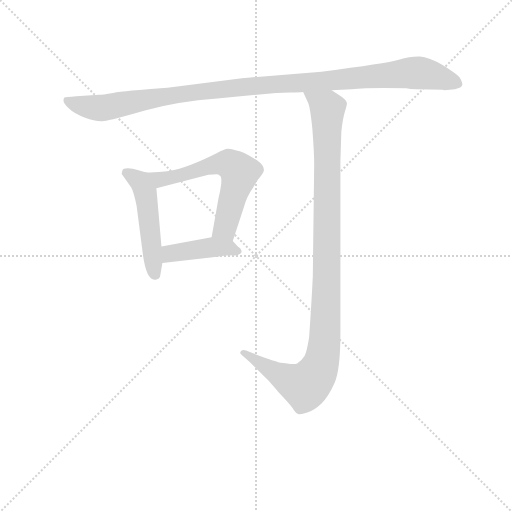
t = 0.00 s
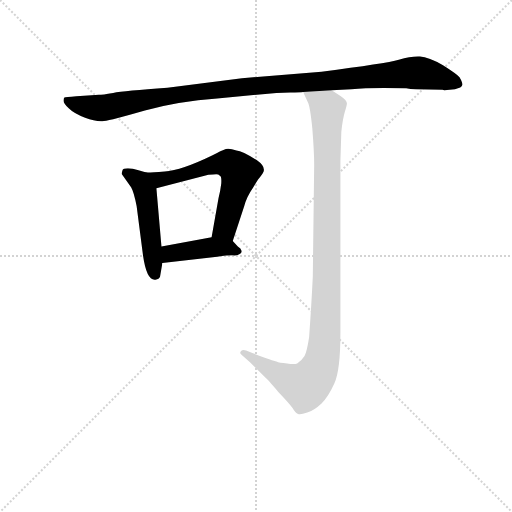
t = 3.15 s
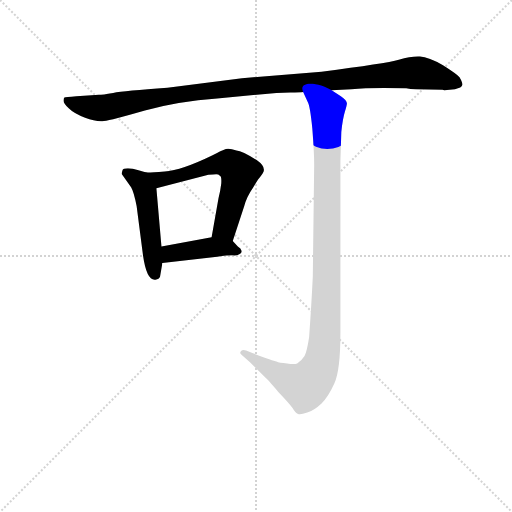
t = 3.32 s
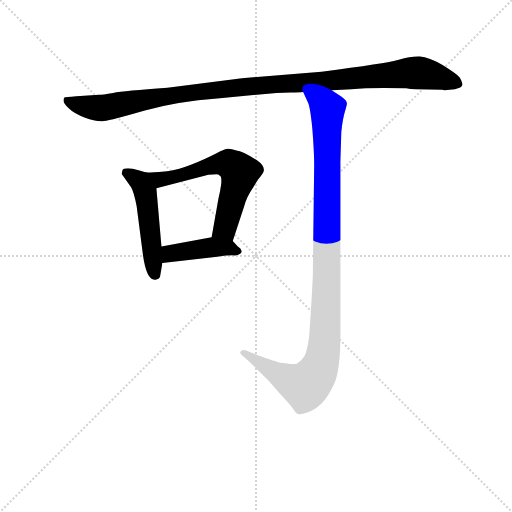
t = 3.49 s
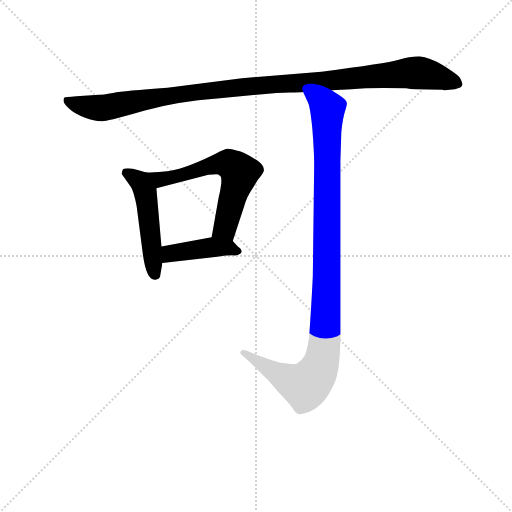
t = 3.66 s
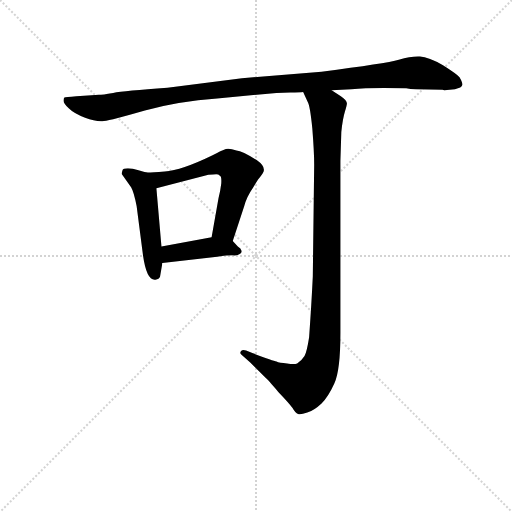
t = 4.31 s

The animated SVG that drew these frames (rendered in a browser with its animation timeline set to each time). Animation: 5 CSS @keyframes rules; one cycle of 4.31 s.

<svg version="1.1" viewBox="0 0 1024 1024" xmlns="http://www.w3.org/2000/svg">
  <g stroke="lightgray" stroke-dasharray="1,1" stroke-width="1" transform="scale(4, 4)">
    <line x1="0" y1="0" x2="256" y2="256"></line>
    <line x1="256" y1="0" x2="0" y2="256"></line>
    <line x1="128" y1="0" x2="128" y2="256"></line>
    <line x1="0" y1="128" x2="256" y2="128"></line>
  </g>
<g transform="scale(0.92, -0.92) translate(60, -900)">
   <style type="text/css">
    @keyframes keyframes0 {
      from {
       stroke: blue;
       stroke-dashoffset: 1119;
       stroke-width: 128;
       }
       78% {
       animation-timing-function: step-end;
       stroke: blue;
       stroke-dashoffset: 0;
       stroke-width: 128;
       }
       to {
       stroke: black;
       stroke-width: 1024;
       }
       }
       #make-me-a-hanzi-animation-0 {
         animation: keyframes0 1.160645s both;
         animation-delay: 0.000000s;
         animation-timing-function: linear;
       }
    @keyframes keyframes1 {
      from {
       stroke: blue;
       stroke-dashoffset: 495;
       stroke-width: 128;
       }
       62% {
       animation-timing-function: step-end;
       stroke: blue;
       stroke-dashoffset: 0;
       stroke-width: 128;
       }
       to {
       stroke: black;
       stroke-width: 1024;
       }
       }
       #make-me-a-hanzi-animation-1 {
         animation: keyframes1 0.652832s both;
         animation-delay: 1.160645s;
         animation-timing-function: linear;
       }
    @keyframes keyframes2 {
      from {
       stroke: blue;
       stroke-dashoffset: 610;
       stroke-width: 128;
       }
       67% {
       animation-timing-function: step-end;
       stroke: blue;
       stroke-dashoffset: 0;
       stroke-width: 128;
       }
       to {
       stroke: black;
       stroke-width: 1024;
       }
       }
       #make-me-a-hanzi-animation-2 {
         animation: keyframes2 0.746419s both;
         animation-delay: 1.813477s;
         animation-timing-function: linear;
       }
    @keyframes keyframes3 {
      from {
       stroke: blue;
       stroke-dashoffset: 421;
       stroke-width: 128;
       }
       58% {
       animation-timing-function: step-end;
       stroke: blue;
       stroke-dashoffset: 0;
       stroke-width: 128;
       }
       to {
       stroke: black;
       stroke-width: 1024;
       }
       }
       #make-me-a-hanzi-animation-3 {
         animation: keyframes3 0.592611s both;
         animation-delay: 2.559896s;
         animation-timing-function: linear;
       }
    @keyframes keyframes4 {
      from {
       stroke: blue;
       stroke-dashoffset: 1079;
       stroke-width: 128;
       }
       78% {
       animation-timing-function: step-end;
       stroke: blue;
       stroke-dashoffset: 0;
       stroke-width: 128;
       }
       to {
       stroke: black;
       stroke-width: 1024;
       }
       }
       #make-me-a-hanzi-animation-4 {
         animation: keyframes4 1.128092s both;
         animation-delay: 3.152507s;
         animation-timing-function: linear;
       }
</style>
<path d="M 845.0 706.0 L 902.0 705.0 L 906.0 704.0 L 929.0 706.0 Q 944.0 709.0 945.0 715.0 Q 946.0 720.0 939.0 732.0 Q 933.0 739.0 903.0 758.0 Q 872.0 776.0 853.0 777.0 Q 834.0 778.0 807.0 770.0 Q 779.0 762.0 639.0 744.0 L 466.0 730.0 L 304.0 709.0 Q 210.0 702.0 186.0 698.0 Q 162.0 694.0 155.0 694.0 L 106.0 691.0 Q 82.0 689.0 80.0 688.0 Q 78.0 686.0 78.0 681.0 Q 78.0 675.0 90.0 664.0 Q 101.0 653.0 125.0 644.0 Q 149.0 635.0 166.0 637.0 Q 182.0 639.0 255.0 660.0 Q 328.0 680.0 412.0 686.0 L 541.0 698.0 L 571.0 699.0 Q 593.0 699.0 599.0 700.0 L 661.0 704.0 L 704.0 706.0 Q 744.0 710.0 823.0 708.0 Q 831.0 706.0 845.0 706.0 Z" fill="lightgray"></path> 
<path d="M 258.0 525.0 L 241.0 530.0 Q 228.0 534.0 218.0 534.0 Q 207.0 534.0 206.0 529.0 Q 204.0 523.0 205.0 521.0 L 225.0 493.0 Q 231.0 483.0 237.0 452.0 L 251.0 344.0 Q 259.0 289.0 278.0 292.0 Q 286.0 293.0 288.0 299.0 L 293.0 328.0 L 291.0 364.0 L 280.0 491.0 C 278.0 519.0 278.0 519.0 258.0 525.0 Z" fill="lightgray"></path> 
<path d="M 446.0 376.0 L 471.0 452.0 Q 476.0 472.0 490.0 492.0 L 501.0 510.0 Q 510.0 520.0 512.0 525.0 Q 519.0 537.0 498.0 552.0 Q 467.0 572.0 454.0 573.0 Q 439.0 578.0 431.0 576.0 Q 422.0 573.0 401.0 562.0 Q 335.0 530.0 298.0 527.0 Q 261.0 524.0 258.0 525.0 C 228.0 525.0 251.0 484.0 280.0 491.0 L 393.0 520.0 Q 405.0 520.0 410.0 521.0 Q 415.0 521.0 418.0 518.0 Q 422.0 517.0 421.0 501.0 Q 419.0 484.0 415.0 469.0 L 400.0 384.0 C 395.0 354.0 437.0 348.0 446.0 376.0 Z" fill="lightgray"></path> 
<path d="M 457.0 364.0 L 446.0 376.0 C 433.0 390.0 430.0 389.0 400.0 384.0 L 291.0 364.0 C 261.0 359.0 263.0 324.0 293.0 328.0 L 412.0 342.0 Q 434.0 345.0 446.0 345.0 Q 457.0 344.0 461.0 348.0 Q 466.0 350.0 465.0 355.0 Q 464.0 360.0 457.0 364.0 Z" fill="lightgray"></path> 
<path d="M 599.0 700.0 L 609.0 678.0 Q 614.0 670.0 619.0 620.0 Q 623.0 569.0 623.0 542.0 L 620.0 299.0 Q 617.0 237.0 612.0 167.0 Q 607.0 135.0 602.0 126.0 Q 596.0 116.0 586.0 110.0 Q 580.0 107.0 564.0 110.0 Q 547.0 111.0 541.0 114.0 Q 534.0 116.0 490.0 132.0 L 475.0 138.0 Q 468.0 141.0 464.0 137.0 Q 460.0 132.0 465.0 129.0 L 484.0 112.0 L 519.0 77.0 Q 521.0 76.0 545.0 48.0 Q 569.0 23.0 576.0 13.0 Q 582.0 2.0 588.0 0.0 Q 593.0 -2.0 608.0 3.0 Q 623.0 8.0 639.0 23.0 Q 654.0 38.0 667.0 67.0 Q 680.0 95.0 680.0 176.0 L 680.0 550.0 L 682.0 613.0 Q 685.0 642.0 690.0 658.0 Q 695.0 674.0 694.0 676.0 Q 694.0 682.0 681.0 691.0 L 661.0 704.0 C 636.0 720.0 587.0 727.0 599.0 700.0 Z" fill="lightgray"></path> 
      <clipPath id="make-me-a-hanzi-clip-0">
      <path d="M 845.0 706.0 L 902.0 705.0 L 906.0 704.0 L 929.0 706.0 Q 944.0 709.0 945.0 715.0 Q 946.0 720.0 939.0 732.0 Q 933.0 739.0 903.0 758.0 Q 872.0 776.0 853.0 777.0 Q 834.0 778.0 807.0 770.0 Q 779.0 762.0 639.0 744.0 L 466.0 730.0 L 304.0 709.0 Q 210.0 702.0 186.0 698.0 Q 162.0 694.0 155.0 694.0 L 106.0 691.0 Q 82.0 689.0 80.0 688.0 Q 78.0 686.0 78.0 681.0 Q 78.0 675.0 90.0 664.0 Q 101.0 653.0 125.0 644.0 Q 149.0 635.0 166.0 637.0 Q 182.0 639.0 255.0 660.0 Q 328.0 680.0 412.0 686.0 L 541.0 698.0 L 571.0 699.0 Q 593.0 699.0 599.0 700.0 L 661.0 704.0 L 704.0 706.0 Q 744.0 710.0 823.0 708.0 Q 831.0 706.0 845.0 706.0 Z" fill="lightgray"></path>
      </clipPath>
      <path clip-path="url(#make-me-a-hanzi-clip-0)" d="M 85.0 683.0 L 105.0 673.0 L 160.0 665.0 L 358.0 699.0 L 847.0 742.0 L 937.0 717.0 " fill="none" id="make-me-a-hanzi-animation-0" stroke-dasharray="991 1982" stroke-linecap="round"></path>

      <clipPath id="make-me-a-hanzi-clip-1">
      <path d="M 258.0 525.0 L 241.0 530.0 Q 228.0 534.0 218.0 534.0 Q 207.0 534.0 206.0 529.0 Q 204.0 523.0 205.0 521.0 L 225.0 493.0 Q 231.0 483.0 237.0 452.0 L 251.0 344.0 Q 259.0 289.0 278.0 292.0 Q 286.0 293.0 288.0 299.0 L 293.0 328.0 L 291.0 364.0 L 280.0 491.0 C 278.0 519.0 278.0 519.0 258.0 525.0 Z" fill="lightgray"></path>
      </clipPath>
      <path clip-path="url(#make-me-a-hanzi-clip-1)" d="M 215.0 524.0 L 244.0 505.0 L 256.0 481.0 L 276.0 305.0 " fill="none" id="make-me-a-hanzi-animation-1" stroke-dasharray="367 734" stroke-linecap="round"></path>

      <clipPath id="make-me-a-hanzi-clip-2">
      <path d="M 446.0 376.0 L 471.0 452.0 Q 476.0 472.0 490.0 492.0 L 501.0 510.0 Q 510.0 520.0 512.0 525.0 Q 519.0 537.0 498.0 552.0 Q 467.0 572.0 454.0 573.0 Q 439.0 578.0 431.0 576.0 Q 422.0 573.0 401.0 562.0 Q 335.0 530.0 298.0 527.0 Q 261.0 524.0 258.0 525.0 C 228.0 525.0 251.0 484.0 280.0 491.0 L 393.0 520.0 Q 405.0 520.0 410.0 521.0 Q 415.0 521.0 418.0 518.0 Q 422.0 517.0 421.0 501.0 Q 419.0 484.0 415.0 469.0 L 400.0 384.0 C 395.0 354.0 437.0 348.0 446.0 376.0 Z" fill="lightgray"></path>
      </clipPath>
      <path clip-path="url(#make-me-a-hanzi-clip-2)" d="M 271.0 520.0 L 277.0 513.0 L 312.0 513.0 L 418.0 544.0 L 440.0 543.0 L 452.0 534.0 L 461.0 525.0 L 460.0 517.0 L 429.0 404.0 L 409.0 390.0 " fill="none" id="make-me-a-hanzi-animation-2" stroke-dasharray="482 964" stroke-linecap="round"></path>

      <clipPath id="make-me-a-hanzi-clip-3">
      <path d="M 457.0 364.0 L 446.0 376.0 C 433.0 390.0 430.0 389.0 400.0 384.0 L 291.0 364.0 C 261.0 359.0 263.0 324.0 293.0 328.0 L 412.0 342.0 Q 434.0 345.0 446.0 345.0 Q 457.0 344.0 461.0 348.0 Q 466.0 350.0 465.0 355.0 Q 464.0 360.0 457.0 364.0 Z" fill="lightgray"></path>
      </clipPath>
      <path clip-path="url(#make-me-a-hanzi-clip-3)" d="M 300.0 334.0 L 318.0 351.0 L 365.0 358.0 L 436.0 362.0 L 456.0 355.0 " fill="none" id="make-me-a-hanzi-animation-3" stroke-dasharray="293 586" stroke-linecap="round"></path>

      <clipPath id="make-me-a-hanzi-clip-4">
      <path d="M 599.0 700.0 L 609.0 678.0 Q 614.0 670.0 619.0 620.0 Q 623.0 569.0 623.0 542.0 L 620.0 299.0 Q 617.0 237.0 612.0 167.0 Q 607.0 135.0 602.0 126.0 Q 596.0 116.0 586.0 110.0 Q 580.0 107.0 564.0 110.0 Q 547.0 111.0 541.0 114.0 Q 534.0 116.0 490.0 132.0 L 475.0 138.0 Q 468.0 141.0 464.0 137.0 Q 460.0 132.0 465.0 129.0 L 484.0 112.0 L 519.0 77.0 Q 521.0 76.0 545.0 48.0 Q 569.0 23.0 576.0 13.0 Q 582.0 2.0 588.0 0.0 Q 593.0 -2.0 608.0 3.0 Q 623.0 8.0 639.0 23.0 Q 654.0 38.0 667.0 67.0 Q 680.0 95.0 680.0 176.0 L 680.0 550.0 L 682.0 613.0 Q 685.0 642.0 690.0 658.0 Q 695.0 674.0 694.0 676.0 Q 694.0 682.0 681.0 691.0 L 661.0 704.0 C 636.0 720.0 587.0 727.0 599.0 700.0 Z" fill="lightgray"></path>
      </clipPath>
      <path clip-path="url(#make-me-a-hanzi-clip-4)" d="M 607.0 697.0 L 652.0 661.0 L 648.0 199.0 L 639.0 113.0 L 628.0 87.0 L 603.0 61.0 L 546.0 85.0 L 470.0 134.0 " fill="none" id="make-me-a-hanzi-animation-4" stroke-dasharray="951 1902" stroke-linecap="round"></path>

</g>
</svg>
